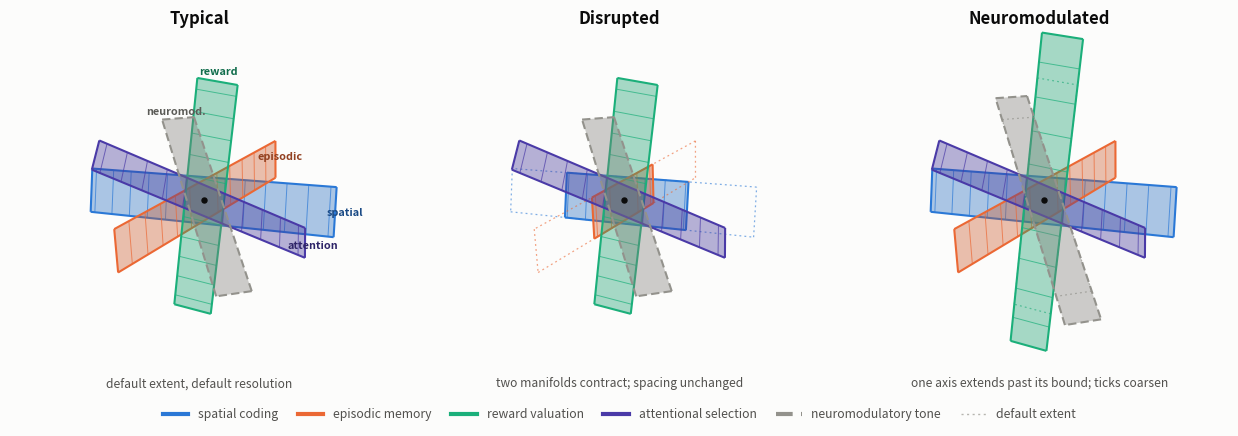

Write the Python code that produced this figure. (Note: this script raises an exception after producing the figure.)
"""
Schematic for /ideas/manifolds-in-disease/.

Cognition drawn as a set of rectangular manifolds intersecting at a common
origin. Three panels: a typical state, a disrupted state (contracted extent),
and a neuromodulated state (extent pushed past its default bound).

The manifolds are flat, zero-thickness planes drawn with transparency, so
crossing planes blend rather than occlude. Depth comes from the perspective
projection and from the planes' orientation, with no axes, panes or grid.

Draw order is pinned. `computed_zorder = False` disables matplotlib's
per-artist depth sort, so each manifold keeps the same explicit zorder in all
three panels; otherwise changing a plane's length changes its average depth and
the stacking flips between panels, which reads as the planes having swapped
places rather than changed size.

Each plane carries ticks along its principal axis whose *spacing* stands for
resolution. That is the non-obvious part of the figure: extending an axis
without adding capacity buys range at the cost of precision, so the extended
plane in panel C is drawn both longer and coarser.

Colours are categorical slots 1-4 of the validated reference palette
(blue / orange / aqua / violet), which clears the all-pairs CVD and
normal-vision separation floors on a light surface. Planes are direct-labelled
in panel A, satisfying the relief rule for the low-contrast aqua slot.

Run:  python3 scripts/manifold_schematic.py [--png]
Out:  assets/img/ideas/manifold-states.svg
"""

import pathlib
import sys

import numpy as np
import matplotlib

matplotlib.use("Agg")
matplotlib.rcParams["svg.fonttype"] = "path"  # embed glyphs so rendering is stable
import matplotlib.pyplot as plt
from mpl_toolkits.mplot3d.art3d import Poly3DCollection, Line3DCollection

SURFACE = "#fcfcfb"
INK = "#0b0b0b"
INK_SOFT = "#52514e"
GHOST = "#b6b5af"

FILL_ALPHA = 0.38  # transparent enough that crossing planes blend
LIGHT = np.array([0.45, 0.75, 0.50])
LIGHT = LIGHT / np.linalg.norm(LIGHT)

# label, colour, principal axis (length), width direction, half-len, half-wid, short
MANIFOLDS = [
    ("spatial coding", "#2a78d6", (1.00, 0.08, 0.10), (0.00, 0.30, 1.00), 1.00, 0.17, "spatial"),
    ("episodic memory", "#eb6834", (0.10, 1.00, 0.06), (0.00, 0.00, 1.00), 0.94, 0.16, "episodic"),
    ("reward valuation", "#1baf7a", (0.06, 0.10, 1.00), (1.00, 0.20, 0.00), 0.88, 0.15, "reward"),
    ("attentional selection", "#4a3aa7", (0.80, 0.66, -0.52), (0.30, -0.60, -0.30), 0.86, 0.15, "attention"),
]
NEUROMOD = ("neuromodulatory tone", "#93928c", (-0.70, 0.58, 0.62), (0.60, 0.75, -0.02), 0.78, 0.13, "neuromod.")

TICK = 0.16  # default spacing between axis ticks = default resolution


def frame(axis, width_dir):
    """Orthonormal (u, v, n): u along the principal axis, v across, n normal."""
    u = np.array(axis, float)
    u /= np.linalg.norm(u)
    v = np.array(width_dir, float)
    v = v - np.dot(v, u) * u
    v /= np.linalg.norm(v)
    return u, v, np.cross(u, v)


def shade(colour, facing, floor=0.78):
    """Mild orientation tint - enough to separate planes, not enough to muddy them."""
    rgb = np.array(matplotlib.colors.to_rgb(colour))
    k = floor + (1.0 - floor) * float(abs(facing))
    return tuple(np.clip(rgb * k, 0, 1))


def corners(u, v, half_len, half_wid):
    return [
        -half_len * u - half_wid * v,
        half_len * u - half_wid * v,
        half_len * u + half_wid * v,
        -half_len * u + half_wid * v,
    ]


def outline(u, v, half_len, half_wid):
    c = corners(u, v, half_len, half_wid)
    return [[c[i], c[(i + 1) % 4]] for i in range(4)]


def axis_ticks(u, v, half_len, half_wid, spacing):
    """Cross-lines along the principal axis; spacing encodes resolution."""
    segs, x = [], spacing
    while x < half_len - 1e-9:
        for s in (1, -1):
            segs.append([s * x * u - half_wid * v, s * x * u + half_wid * v])
        x += spacing
    return segs


def draw_plane(ax, u, v, n, half_len, half_wid, colour, spacing, z, dashed=False, ticks=True):
    ax.add_collection3d(
        Poly3DCollection(
            [corners(u, v, half_len, half_wid)],
            facecolor=shade(colour, np.dot(n, LIGHT)),
            edgecolor="none",
            alpha=FILL_ALPHA,
            zorder=z,
        )
    )
    if ticks:
        ax.add_collection3d(
            Line3DCollection(
                axis_ticks(u, v, half_len, half_wid, spacing),
                colors=colour,
                linewidths=0.7,
                alpha=0.7,
                zorder=z + 1,
            )
        )
    ax.add_collection3d(
        Line3DCollection(
            outline(u, v, half_len, half_wid),
            colors=colour,
            linewidths=1.5,
            linestyles=(0, (4, 2)) if dashed else "-",
            zorder=z + 2,
        )
    )


def draw_ghost(ax, u, v, half_len, half_wid, colour, z):
    ax.add_collection3d(
        Line3DCollection(
            outline(u, v, half_len, half_wid),
            colors=colour,
            linewidths=0.9,
            linestyles=(0, (1.5, 2.5)),
            alpha=0.6,
            zorder=z,
        )
    )


def panel(ax, subtitle, scales, spacings, ghosts, label=False):
    # Pinned draw order, identical in every panel.
    ax.computed_zorder = False

    for idx, (name, colour, axis, width_dir, half_len, half_wid, short) in enumerate(
        MANIFOLDS + [NEUROMOD]
    ):
        u, v, n = frame(axis, width_dir)
        k = scales.get(idx, 1.0)
        z = 10 + idx * 10
        if idx in ghosts:
            draw_ghost(ax, u, v, half_len, half_wid, colour, z - 4)
        draw_plane(
            ax, u, v, n, half_len * k, half_wid, colour,
            spacings.get(idx, TICK), z, dashed=(idx == 4), ticks=(idx != 4),
        )
        if label:
            tip = u * (half_len * k + 0.07)
            ax.text(
                tip[0], tip[1], tip[2], short,
                color=shade(colour, 0.0, floor=0.62), fontsize=7.8,
                ha="center", va="center", fontweight="bold", zorder=100, clip_on=False,
            )

    lim = 1.05
    ax.set_xlim(-lim, lim)
    ax.set_ylim(-lim, lim)
    ax.set_zlim(-lim, lim)
    ax.set_box_aspect((1, 1, 1), zoom=1.28)
    ax.view_init(elev=22, azim=-58)
    ax.set_proj_type("persp", focal_length=0.42)  # real convergence, not near-flat
    ax.set_axis_off()
    ax.scatter([0], [0], [0], color=INK, s=13, depthshade=False, zorder=90)
    ax.text2D(
        0.5, 0.02, subtitle, transform=ax.transAxes, ha="center",
        color=INK_SOFT, fontsize=8.7,
    )


fig = plt.figure(figsize=(12.6, 4.4), facecolor=SURFACE)

specs = [
    ("Typical", "default extent, default resolution", {}, {}, set(), True),
    ("Disrupted", "two manifolds contract; spacing unchanged", {0: 0.50, 1: 0.38}, {}, {0, 1}, False),
    ("Neuromodulated", "one axis extends past its bound; ticks coarsen",
     {2: 1.36, 4: 1.28}, {2: TICK * 1.55}, {2, 4}, False),
]

for i, (title, subtitle, scales, spacings, ghosts, label) in enumerate(specs):
    ax = fig.add_subplot(1, 3, i + 1, projection="3d", facecolor=SURFACE)
    panel(ax, subtitle, scales, spacings, ghosts, label=label)
    fig.text(
        (i + 0.5) / 3, 0.965, title, ha="center", va="top",
        color=INK, fontsize=12, fontweight="semibold",
    )

handles = [
    plt.Line2D([], [], color=c, lw=3, ls=(0, (4, 2)) if n == NEUROMOD[0] else "-", label=n)
    for n, c, *_ in MANIFOLDS + [NEUROMOD]
] + [plt.Line2D([], [], color=GHOST, lw=1, ls=(0, (1.5, 2.5)), label="default extent")]

fig.legend(
    handles=handles, loc="lower center", ncol=6, frameon=False, fontsize=8.8,
    labelcolor=INK_SOFT, bbox_to_anchor=(0.5, 0.005), handlelength=2.1,
    columnspacing=1.6,
)

fig.subplots_adjust(left=0.0, right=1.0, top=0.95, bottom=0.09, wspace=0.0)

out = pathlib.Path(__file__).resolve().parent.parent / "assets" / "img" / "ideas"
out.mkdir(parents=True, exist_ok=True)
fig.savefig(out / "manifold-states.svg", format="svg", facecolor=SURFACE)
print("wrote", out / "manifold-states.svg")

# Raster copy is for eyeballing locally; only the SVG is committed.
if "--png" in sys.argv:
    fig.savefig(out / "manifold-states.png", dpi=200, facecolor=SURFACE)
    print("wrote", out / "manifold-states.png")
